Run: headless pygame with SDL's dummy video driver; simulated clock (each Clock.tick advances the game by its frame time, no real sleeping); random seed 0; keys injected as events and as key.get_pressed() state; mouse plan: one left click at the window centre at the start of phase 2, then a move to the lower-right quarter at the start of phase 3; restart key R tapped at the start of phases 3 and 4.
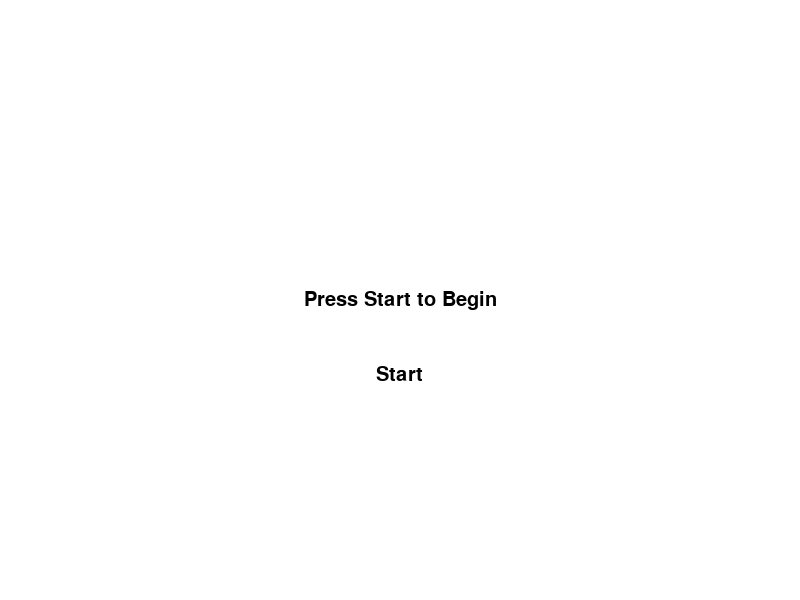
Frame 1 of 4 · flips 1–60 · no input
Frame 2 of 4 · flips 61–180 · clicked the window centre · tapped SPACE, RETURN · held RIGHT (→), D · screen unchanged from frame 1, image omitted
Frame 3 of 4 · flips 181–300 · moved the mouse to the lower-right quarter · tapped R · held DOWN (↓), S · screen unchanged from frame 2, image omitted
Frame 4 of 4 · flips 301–420 · tapped R · held LEFT (←), A, UP (↑), W · screen unchanged from frame 3, image omitted

The pygame program that drew these frames:

import pygame
import random

# Initialize Pygame
pygame.init()

# Set up the display
display_width = 800
display_height = 600
display = pygame.display.set_mode((display_width, display_height))
pygame.display.set_caption("Question Game")

# Define colors
white = (255, 255, 255)
black = (0, 0, 0)
green = (0, 255, 0)
red = (255, 0, 0)

# Define font
font = pygame.font.Font(None, 30)

# Define variables
score = 0
game_over = False
restart = False
lose = 0
win = 0

# Define question and answer options
questions = {
  "What is the capital of France?": {
        "options": ["Paris", "Berlin", "Rome", "Madrid"],
        "answer": "Paris"
    },
    "Which planet is known as the Red Planet?": {
        "options": ["Venus", "Mars", "Jupiter", "Saturn"],
        "answer": "Mars"
    },
    "Which country is home to the kangaroo?": {
        "options": ["Australia", "Argentina", "Canada", "Egypt"],
        "answer": "Australia"
    },
    "What is the largest ocean in the world?": {
        "options": ["Atlantic Ocean", "Indian Ocean", "Arctic Ocean", "Pacific Ocean"],
        "answer": "Pacific Ocean"
    },
    "What is the capital of Japan?": {
        "options": ["Tokyo", "Beijing", "Seoul", "Bangkok"],
        "answer": "Tokyo"
    },
    "Which European country is known as Holland?": {
        "options": ["Netherlands", "Sweden", "Belgium", "Austria"],
        "answer": "Netherlands"
    },
    "What is the currency of Brazil?": {
        "options": ["Real", "Peso", "Yen", "Rupee"],
        "answer": "Real"
    },
    "Which animal is known as the 'King of the Jungle'?": {
        "options": ["Lion", "Tiger", "Elephant", "Giraffe"],
        "answer": "Lion"
    },
    "What is the official language of China?": {
        "options": ["Mandarin", "Cantonese", "English", "Spanish"],
        "answer": "Mandarin"
    },
    "Which mountain range is the longest in the world?": {
        "options": ["Andes", "Himalayas", "Rocky Mountains", "Alps"],
        "answer": "Andes"
    },
    "What is the national flower of India?": {
        "options": ["Lotus", "Rose", "Tulip", "Sunflower"],
        "answer": "Lotus"
    },
    "Which country is known for its tulips?": {
        "options": ["Netherlands", "France", "Italy", "Germany"],
        "answer": "Netherlands"
    },
    "Which country is famous for the pyramids?": {
        "options": ["Egypt", "Greece", "Mexico", "China"],
        "answer": "Egypt"
    },
    "Which is the largest desert in the world?": {
        "options": ["Sahara Desert", "Gobi Desert", "Atacama Desert", "Antarctica"],
        "answer": "Sahara Desert"
    },
    "Which country is home to the Great Barrier Reef?": {
        "options": ["Australia", "Brazil", "Canada", "India"],
        "answer": "Australia"
    },
    "What is the tallest mountain in the world?": {
        "options": ["Mount Everest", "K2", "Kilimanjaro", "Mount Fuji"],
        "answer": "Mount Everest"
    },
    "What is the currency of Japan?": {
        "options": ["Yen", "Dollar", "Euro", "Pound"],
        "answer": "Yen"
    },
    "Which country is known as the 'Land of the Rising Sun'?": {
        "options": ["Japan", "China", "Korea", "Vietnam"],
        "answer": "Japan"
    },
    "What is the official language of Spain?": {
        "options": ["Spanish", "Portuguese", "French", "Italian"],
        "answer": "Spanish"
    },
    "Which animal is known for its black and white stripes?": {
        "options": ["Zebra", "Giraffe", "Elephant", "Panda"],
        "answer": "Zebra"
    }
    # ... (same questions and answers as before)
}

question = random.choice(list(questions.keys()))
asked_questions = []

# Define button class
class Button:
    def __init__(self, color, x, y, width, height, text=""):
        self.color = color
        self.x = x
        self.y = y
        self.width = width
        self.height = height
        self.text = text

    def draw(self, display, font):
        pygame.draw.rect(display, self.color, (self.x, self.y, self.width, self.height))
        text_surface = font.render(self.text, True, black)
        text_x = self.x + (self.width - text_surface.get_width()) // 2
        text_y = self.y + (self.height - text_surface.get_height()) // 2
        display.blit(text_surface, (text_x, text_y))

# Define buttons
start_button = Button(white, display_width // 2 - 75, display_height // 2 + 50, 150, 50, "Start")
restart_button = Button(white, display_width // 2 - 75, display_height // 2 + 50, 150, 50, "Restart")

# Starting page loop
starting_page = True
while starting_page:
    for event in pygame.event.get():
        if event.type == pygame.QUIT:
            starting_page = False

        if event.type == pygame.MOUSEBUTTONDOWN and start_button.x <= event.pos[0] <= start_button.x + start_button.width and start_button.y <= event.pos[1] <= start_button.y + start_button.height:
            starting_page = False

    display.fill(white)
    start_text = font.render("Press Start to Begin", True, black)
    display.blit(start_text, (display_width // 2 - start_text.get_width() // 2, display_height // 2 - start_text.get_height() // 2))

    # Draw start button
    start_button.draw(display, font)

    pygame.display.update()

while True: 
    while not game_over:
    # Event handling
        for event in pygame.event.get():
            if event.type == pygame.QUIT:
                game_over = True

            if event.type == pygame.KEYDOWN:
                if event.key == pygame.K_1:
                    selected_option = questions[question]["options"][0]
                elif event.key == pygame.K_2:
                    selected_option = questions[question]["options"][1]
                elif event.key == pygame.K_3:
                    selected_option = questions[question]["options"][2]
                elif event.key == pygame.K_4:
                    selected_option = questions[question]["options"][3]
                
                if selected_option == questions[question]["answer"]:
                    score += 1
                    win += 1
                    print("OMG you got it correct ")
                else:
                    score -= 1
                    lose += 1
                    print("BRUH why u sell the question")
    
                asked_questions.append(question)
                
                if score >= 5:
                  
                  game_over = True
                else:
                    while question in asked_questions:
                        question = random.choice(list(questions.keys()))
                    random.shuffle(questions[question]["options"])
                print(3)
    
        # Display background and question
        display.fill(white)
        question_text = font.render(question, True, black)
        display.blit(question_text, (display_width // 2 - question_text.get_width() // 2, 50))
    
        # Display answer options
        option_y = 100
        for i, option in enumerate(questions[question]["options"]):
            option_text = font.render(f"{i+1}. {option}", True, black)
            display.blit(option_text, (display_width // 2 - option_text.get_width() // 2, option_y))
            option_y += 50
    
        # Highlight correct answer if user gets it wrong
        if game_over and selected_option != questions[question]["answer"]:
            correct_option_index = questions[question]["options"].index(questions[question]["answer"])
            correct_option_text = font.render(f"{correct_option_index+1}. {questions[question]['answer']}", True, green)
            display.blit(correct_option_text, (display_width // 2 - correct_option_text.get_width() // 2, 100 + correct_option_index * 50))
    
        # Display score
        score_text = font.render("Score: " + str(score), True, black)
        display.blit(score_text, (10, 10))
    
        pygame.display.update()

        if restart:
            restart = False
            game_over = False

# Ending page loop
    while game_over == True:
        for event in pygame.event.get():
            if event.type == pygame.QUIT:
                pygame.quit()
                exit()
    
        k = pygame.key.get_pressed()
        if k[pygame.K_r]: 
           
            score = 0
            question = random.choice(list(questions.keys()))
            asked_questions.clear()
            game_over = False
        
        display.fill(white)
        ending_text = font.render("Game Over! Final Score: " + str(score), True, black)
        display.blit(ending_text, (display_width // 2 - ending_text.get_width() // 2, 250))
    
        restart_text = font.render("Press 'R' to Restart", True, black)
        display.blit(restart_text, (display_width // 2 - restart_text.get_width() // 2, 310))

        win_text = font.render("Points gained: " + str(win), True, black)
        display.blit(win_text, (display_width // 2 - restart_text.get_width() // 2, 270))

        lose_text = font.render("Points lost: " + str(lose), True, black)
        display.blit(lose_text, (display_width // 2 - restart_text.get_width() // 2, 290))
    
        pygame.display.update()
    
        # Draw restart button
        #restart_button.draw(display, font)
    
        pygame.display.update()
